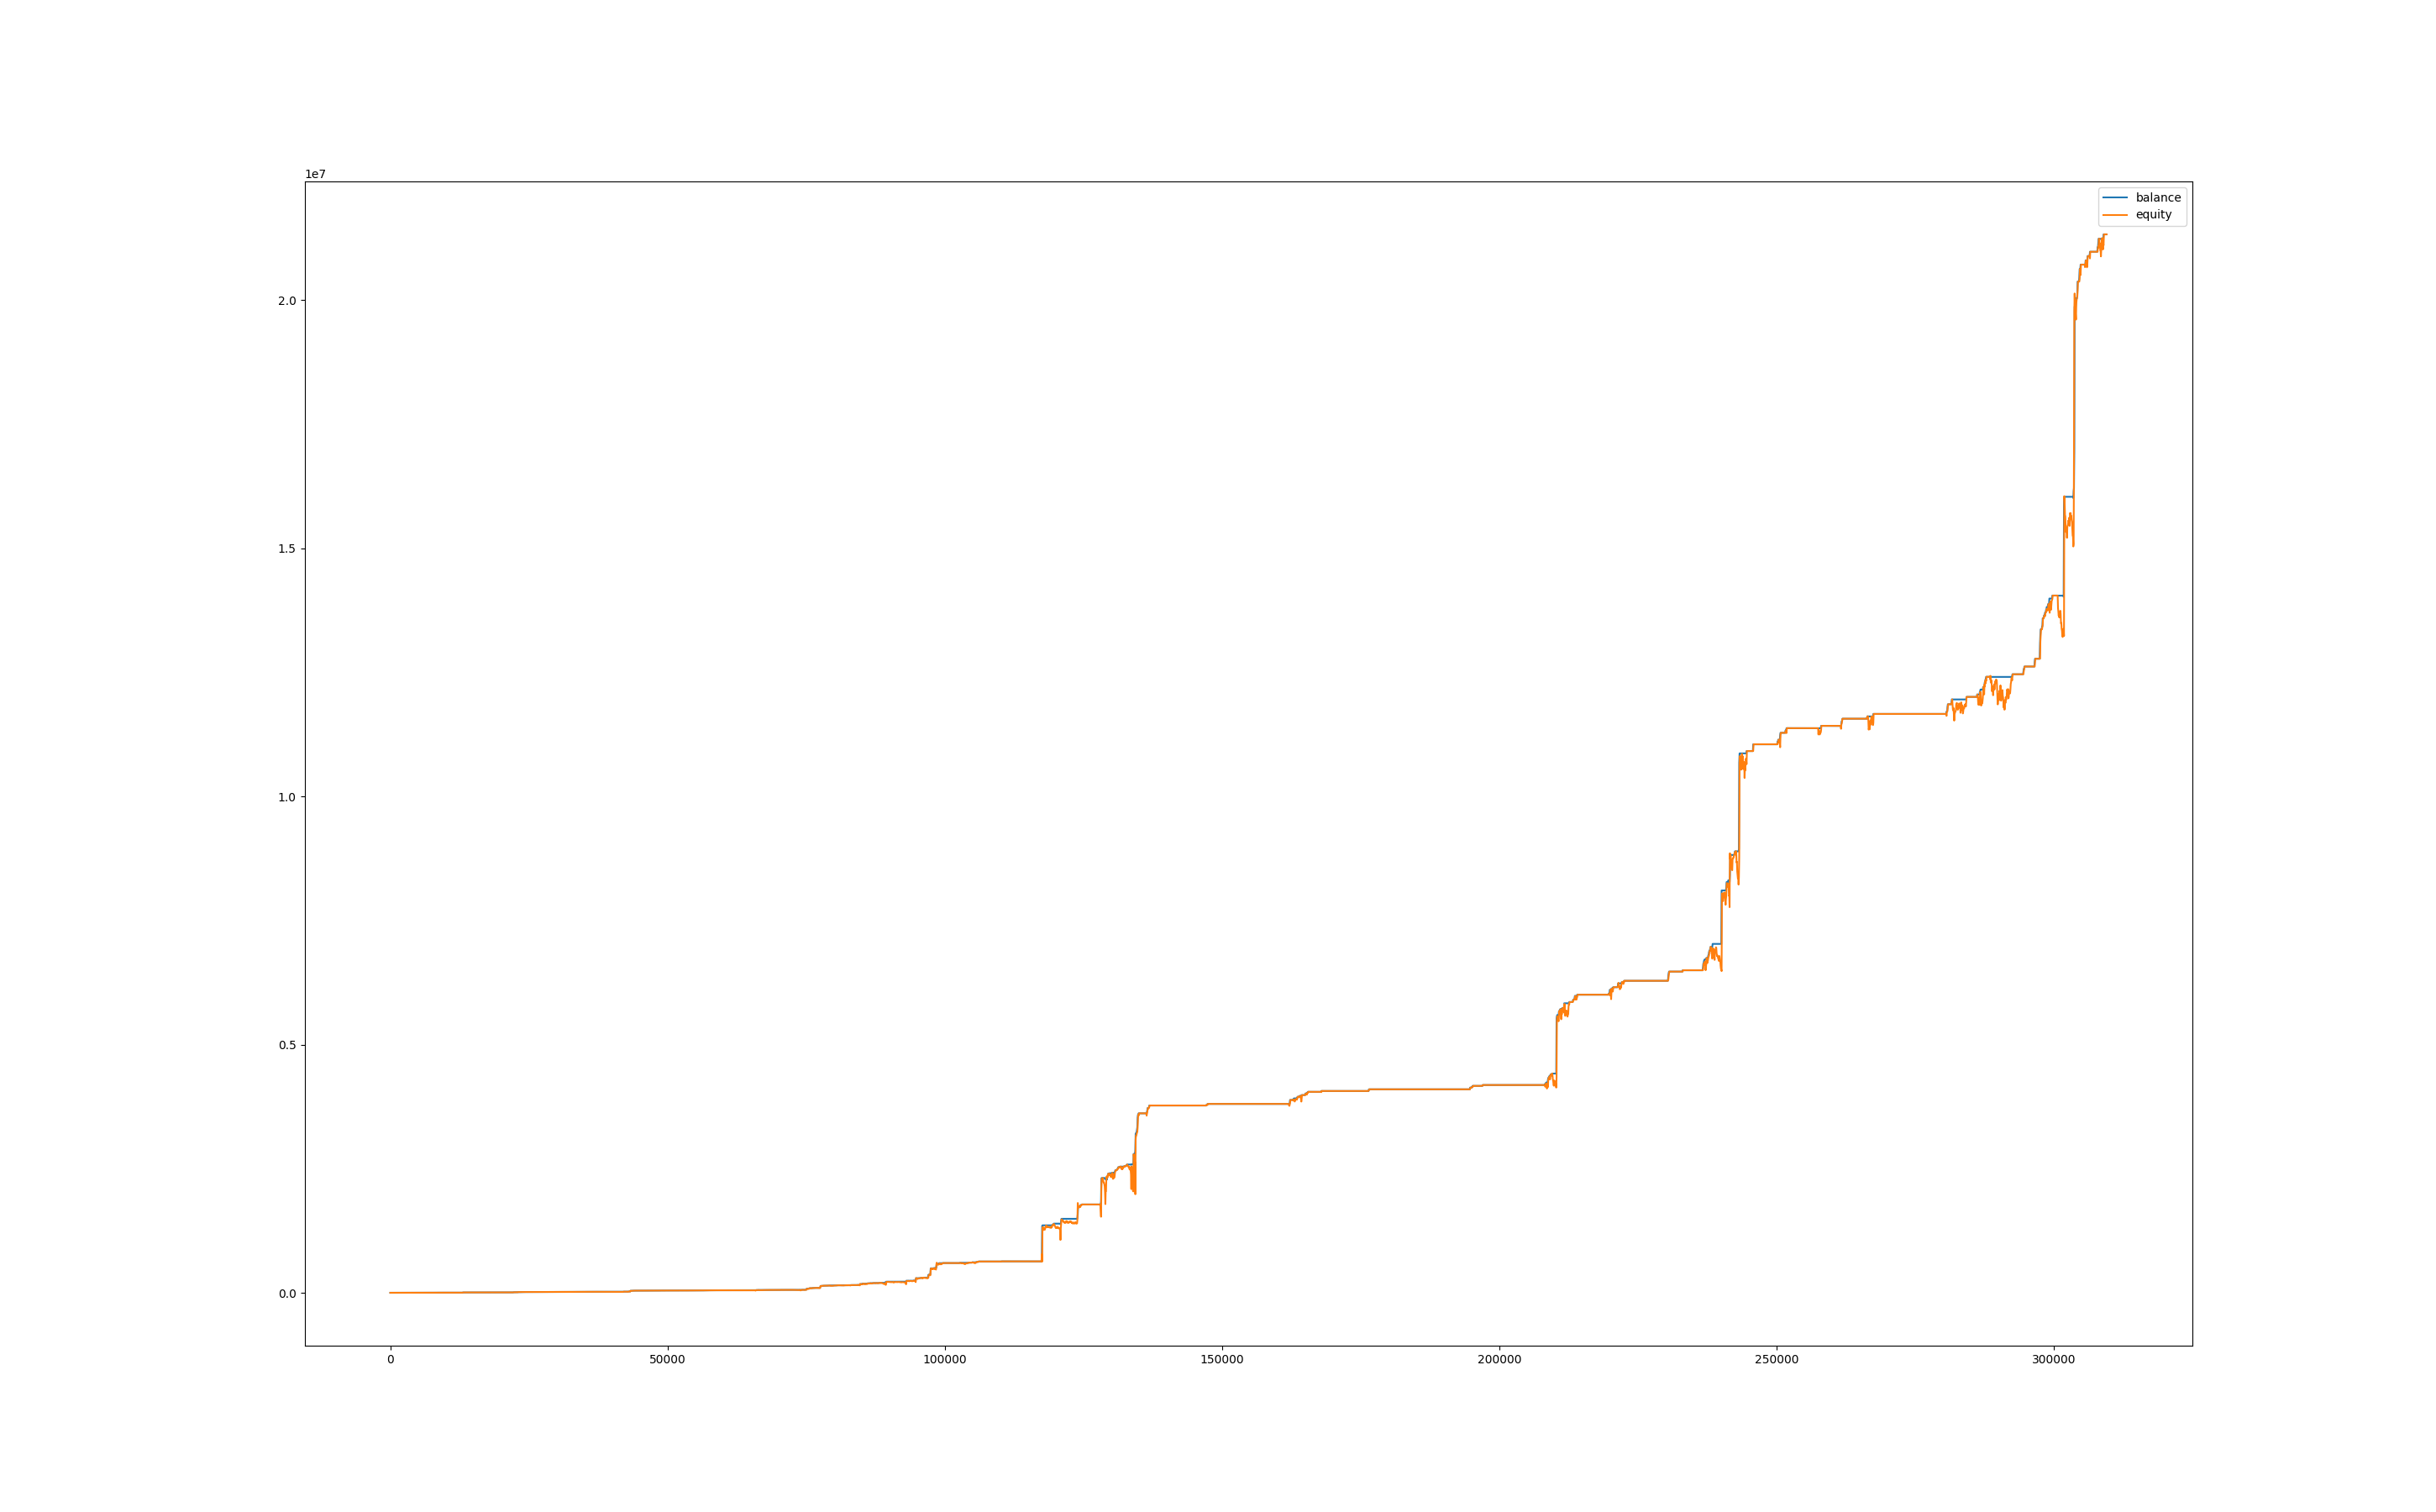

The file beside this chart, header and first rows:
, balance, equity, balance_btc, equity_btc
0, 999.8, 1000, 0.0, 0.0
60, 999.8, 998.9, 0.0, -0.8866
120, 1004, 996.7, 0.0, -3.137
180, 1004, 1004, 0.0, 0.0
240, 1004, 1004, 0.0, -0.1372
300, 1004, 996.5, 0.0, -7.441
360, 1004, 985.6, 0.0, -18.41
420, 1004, 983.5, 0.0, -20.44
480, 1004, 985.5, 0.0, -18.48
540, 1004, 980.1, 0.0, -23.87
600, 1004, 986.8, 0.0, -17.18
660, 1021, 998.1, 0.0, -5.898
720, 1021, 1021, 0.0, 0.0
780, 1021, 1021, 0.0, 0.0
840, 1021, 1021, 0.0, 0.0
900, 1021, 1021, 0.0, 0.0
960, 1021, 1011, 0.0, -9.531
1020, 1021, 1007, 0.0, -13.75
1080, 1025, 1011, 0.0, -9.32
1140, 1025, 1025, 0.0, 0.0
1200, 1025, 1025, 0.0, 0.0
1260, 1025, 1025, 0.0, 0.0
1320, 1025, 1025, 0.0, 0.0
1380, 1025, 1025, 0.0, 0.0
1440, 1025, 1025, 0.0, 0.0
1500, 1025, 1025, 0.0, 0.0
1560, 1025, 1025, 0.0, 0.0
1620, 1025, 1025, 0.0, 0.0
1680, 1025, 1025, 0.0, 0.0
1740, 1025, 1025, 0.0, 0.0
1800, 1025, 1025, 0.0, 0.0
1860, 1025, 1025, 0.0, 0.0
1920, 1025, 1025, 0.0, 0.0
1980, 1025, 1025, 0.0, 0.0
2040, 1025, 1025, 0.0, 0.0
2100, 1025, 1025, 0.0, 0.0
2160, 1025, 1025, 0.0, 0.0
2220, 1025, 1025, 0.0, 0.0
2280, 1025, 1025, 0.0, 0.0
2340, 1025, 1025, 0.0, 0.0
2400, 1025, 1025, 0.0, 0.0
2460, 1025, 1025, 0.0, 0.0
2520, 1025, 1025, 0.0, 0.0
2580, 1025, 1025, 0.0, 0.0
2640, 1025, 1025, 0.0, 0.0
2700, 1025, 1025, 0.0, 0.0
2760, 1025, 1025, 0.0, 0.0
2820, 1025, 1025, 0.0, 0.0
2880, 1025, 1025, 0.0, 0.0
2940, 1029, 1025, 0.0, 0.0
3000, 1029, 1029, 0.0, 0.0
3060, 1029, 1029, 0.0, 0.0
3120, 1029, 1029, 0.0, 0.0
3180, 1029, 1029, 0.0, 0.0
3240, 1029, 1029, 0.0, 0.0
3300, 1029, 1029, 0.0, 0.0
3360, 1029, 1029, 0.0, 0.0
3420, 1029, 1029, 0.0, 0.0
3480, 1029, 1029, 0.0, 0.0
3540, 1029, 1029, 0.0, 0.0
... 5,099 more rows
